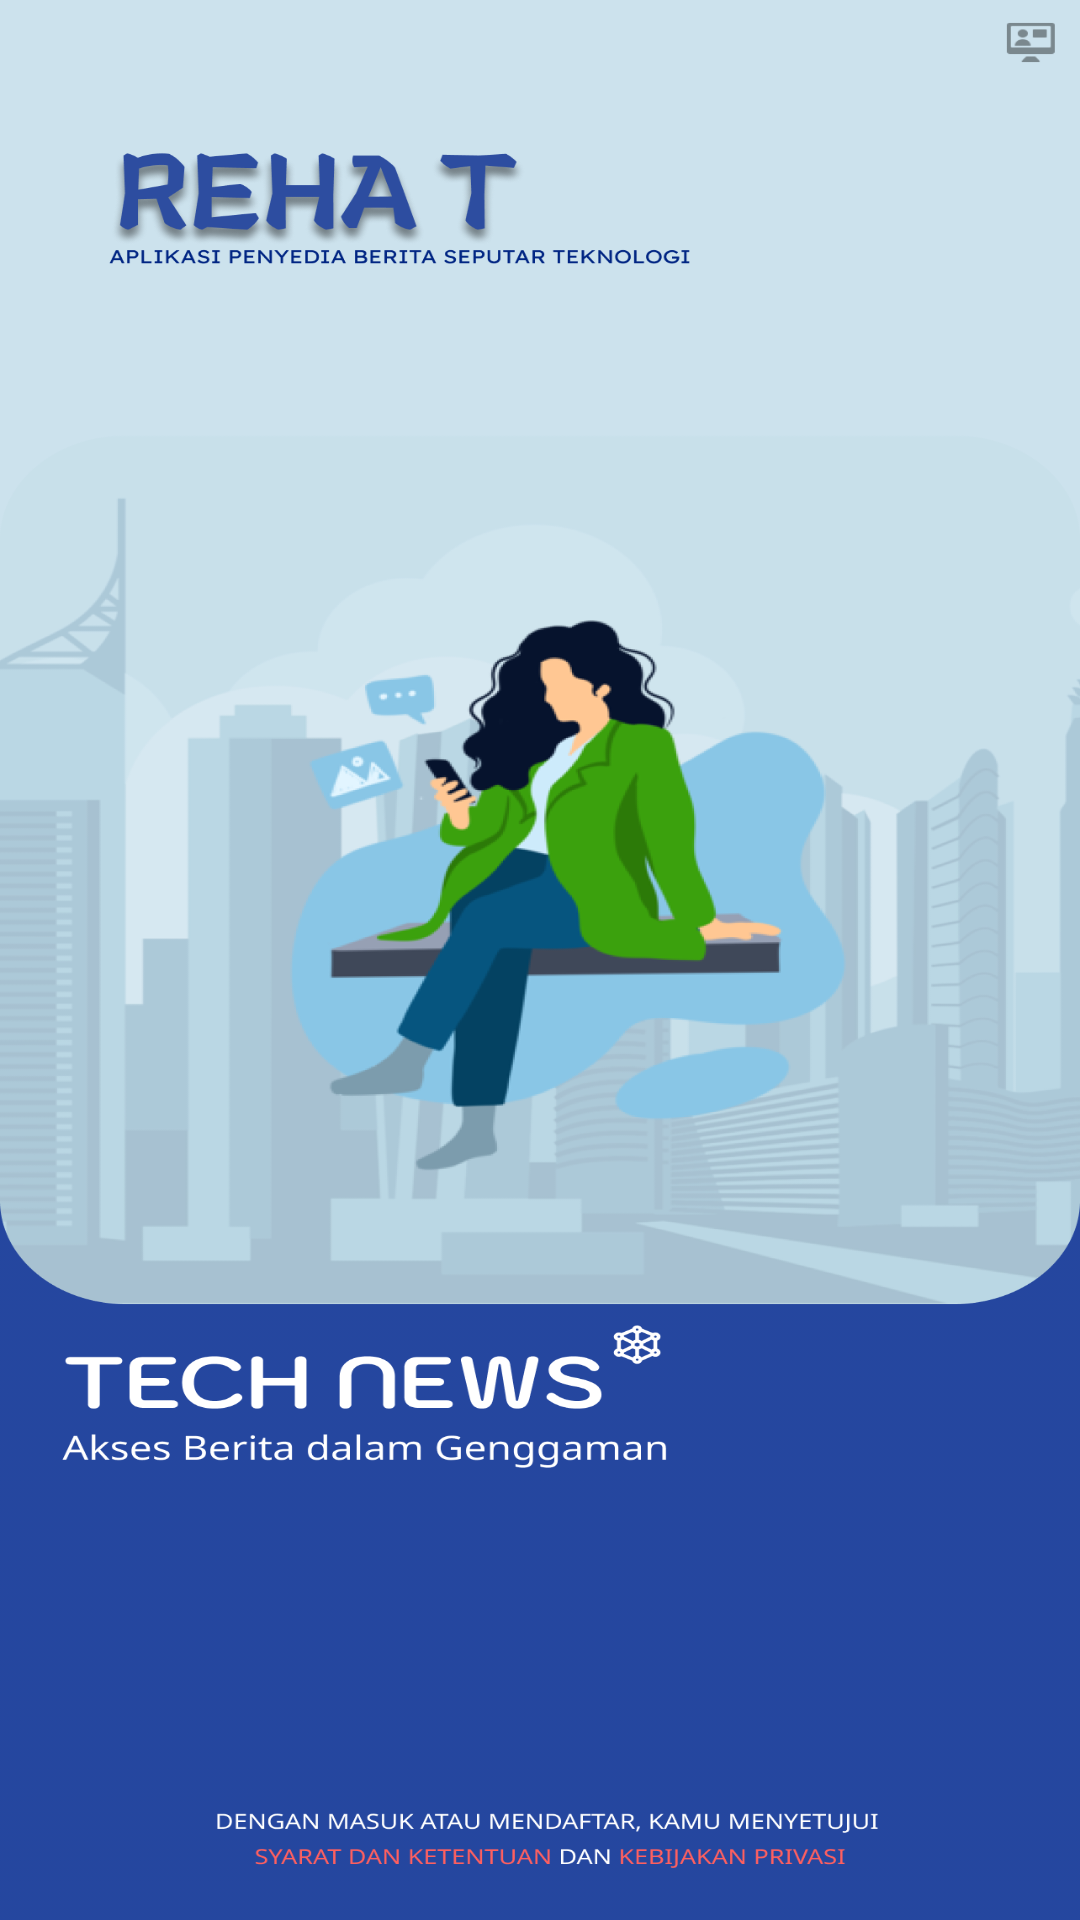

Reconstruct the res/layout file that produces this screen, plus the resources it refers to.
<!-- AndroidManifest.xml: application theme Theme.Rehat -->
<!-- res/layout/activity_main.xml -->
<?xml version="1.0" encoding="utf-8"?>
<RelativeLayout xmlns:android="http://schemas.android.com/apk/res/android"
    xmlns:tools="http://schemas.android.com/tools"
    android:id="@+id/main"
    android:layout_width="match_parent"
    android:layout_height="match_parent"
    android:background="@drawable/background_awal"
    tools:context=".MainActivity">


    <ImageButton
        android:id="@+id/daftar"
        android:layout_width="300dp"
        android:layout_height="40dp"
        android:src="@drawable/group_20"
        android:layout_marginTop="640dp"
        android:background="@android:color/transparent"
        android:layout_marginRight="200dp"
        />

    <ImageButton
        android:id="@+id/masuk"
        android:layout_width="300dp"
        android:layout_height="40dp"
        android:src="@drawable/group_21"
        android:background="@android:color/transparent"
        android:layout_marginTop="640dp"
        android:layout_marginLeft="200dp"
        />












</RelativeLayout>
<!-- resources referenced by this layout -->
<resources>
  <!-- drawable background_awal: png bitmap (drawable-xxhdpi, 321772 bytes) -->
  <!-- drawable group_20: png bitmap (drawable-hdpi, 1687 bytes) -->
  <!-- drawable group_21: png bitmap (drawable-hdpi, 1810 bytes) -->
  <style name="Theme.Rehat" parent="Base.Theme.Rehat" />
  <style name="Base.Theme.Rehat" parent="Theme.Material3.DayNight.NoActionBar">
          
          
      </style>
</resources>
